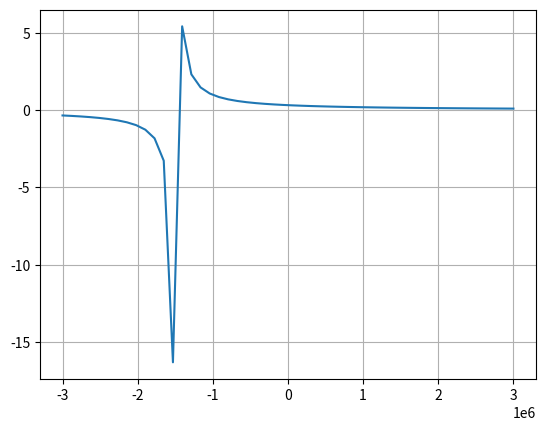

Recreate this plot in Python. (Note: this script raises an exception after producing the figure.)
import numpy as np
import matplotlib.pyplot as plt

def H(s):
    return 5e5/(s+1.5e6)

S= np.linspace(-3e6,3e6,50)

plt.plot(S,H(S))
plt.grid()
plt.savefig("../figs/Hs.png")
plt.show()
